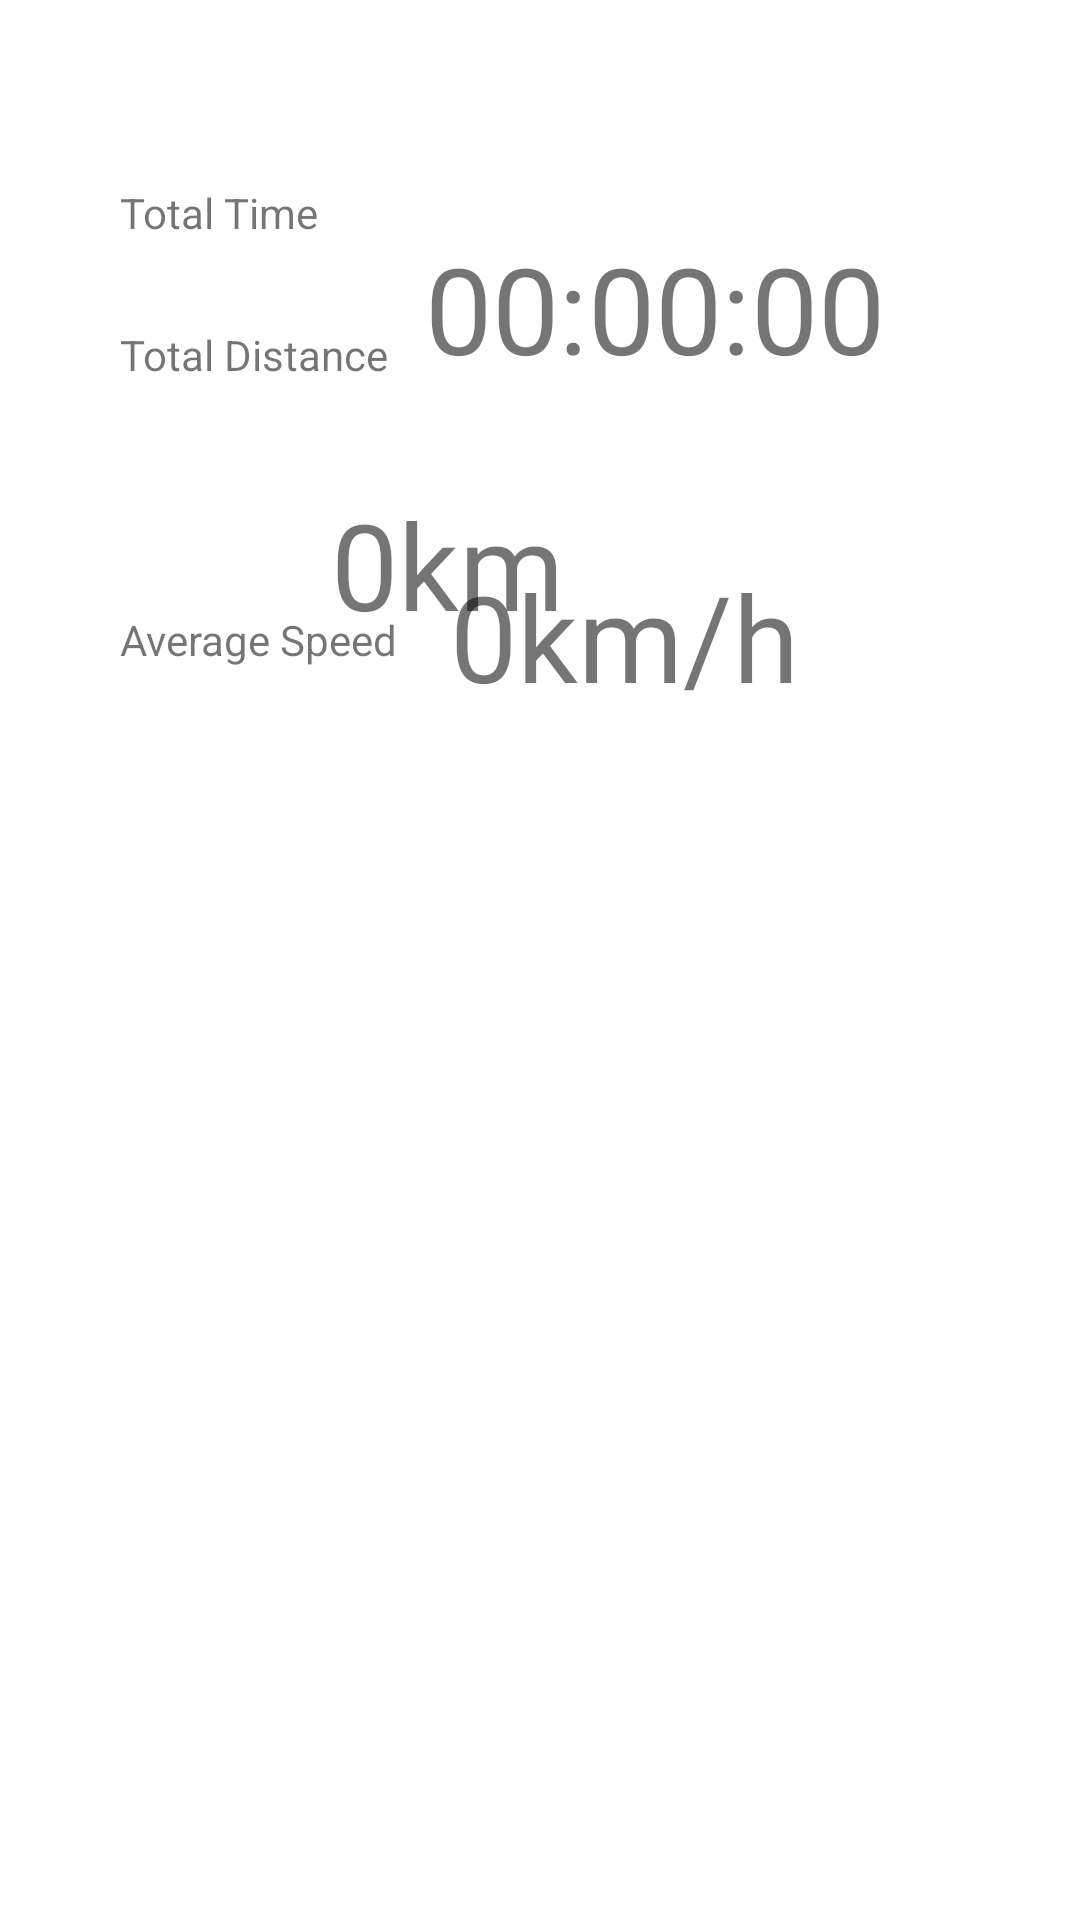

Write the Android layout XML for this screen, with the resource values it uses.
<!-- AndroidManifest.xml: application theme Theme.MyTrackingApp -->
<!-- res/layout/fragment_statistics.xml -->
<?xml version="1.0" encoding="utf-8"?>
<androidx.constraintlayout.widget.ConstraintLayout xmlns:android="http://schemas.android.com/apk/res/android"
    xmlns:app="http://schemas.android.com/apk/res-auto"
    xmlns:tools="http://schemas.android.com/tools"
    android:layout_width="match_parent"
    android:layout_height="match_parent"
    android:padding='16dp'>

    <com.google.android.material.textview.MaterialTextView
        android:id="@+id/tvTotalDistanceInfo"
        android:layout_width="wrap_content"
        android:layout_height="wrap_content"
        android:layout_marginStart="24dp"
        android:layout_marginBottom="76dp"
        android:text="Total Distance"
        app:layout_constraintBottom_toTopOf="@+id/tvAverageSpeedInfo"
        app:layout_constraintEnd_toStartOf="@+id/tvTotalDistance"
        app:layout_constraintHorizontal_bias="0.0"
        app:layout_constraintStart_toStartOf="parent" />

    <com.google.android.material.textview.MaterialTextView
        android:id="@+id/tvAverageSpeedInfo"
        android:layout_width="wrap_content"
        android:layout_height="wrap_content"
        android:layout_marginStart="24dp"
        android:layout_marginBottom="220dp"
        android:text="Average Speed"
        app:layout_constraintBottom_toTopOf="@+id/guideline"
        app:layout_constraintStart_toStartOf="parent" />

    <com.google.android.material.textview.MaterialTextView
        android:id="@+id/tvTotalTimeInfo"
        android:layout_width="wrap_content"
        android:layout_height="wrap_content"
        android:layout_marginStart="24dp"
        android:text="Total Time"
        app:layout_constraintBottom_toTopOf="@+id/tvTotalDistanceInfo"
        app:layout_constraintStart_toStartOf="parent"
        app:layout_constraintTop_toTopOf="@+id/guideline4"
        app:layout_constraintVertical_bias="0.475" />

    <com.google.android.material.textview.MaterialTextView
        android:id="@+id/tvAverageSpeed"
        android:layout_width="wrap_content"
        android:layout_height="wrap_content"
        android:layout_marginBottom="204dp"
        android:text="0km/h"
        android:textSize="40sp"
        app:layout_constraintBottom_toTopOf="@+id/guideline"
        app:layout_constraintEnd_toEndOf="parent"
        app:layout_constraintHorizontal_bias="0.186"
        app:layout_constraintStart_toEndOf="@+id/tvAverageSpeedInfo" />

    <com.google.android.material.textview.MaterialTextView
        android:id="@+id/tvTotalTime"
        android:layout_width="wrap_content"
        android:layout_height="wrap_content"
        android:layout_marginTop="60dp"
        android:text="@string/time_sek"
        android:textSize="40sp"
        app:layout_constraintEnd_toEndOf="parent"
        app:layout_constraintHorizontal_bias="0.42"
        app:layout_constraintStart_toEndOf="@+id/tvTotalTimeInfo"
        app:layout_constraintTop_toTopOf="parent"
        tools:ignore="HardcodedText" />

    <com.google.android.material.textview.MaterialTextView
        android:id="@+id/tvTotalDistance"
        android:layout_width="wrap_content"
        android:layout_height="wrap_content"
        android:layout_marginTop="32dp"
        android:layout_marginEnd="156dp"
        android:text="@string/distance"
        android:textSize="40sp"
        app:layout_constraintBottom_toTopOf="@+id/tvAverageSpeed"
        app:layout_constraintEnd_toEndOf="parent"
        app:layout_constraintTop_toBottomOf="@+id/tvTotalTime"
        app:layout_constraintVertical_bias="0.0" />

    <androidx.constraintlayout.widget.Guideline
        android:id="@+id/guideline"
        android:layout_width="wrap_content"
        android:layout_height="wrap_content"
        android:orientation="horizontal"
        app:layout_constraintGuide_percent="0.7017784" />

    <androidx.constraintlayout.widget.Guideline
        android:id="@+id/guideline3"
        android:layout_width="wrap_content"
        android:layout_height="wrap_content"
        android:orientation="vertical"
        app:layout_constraintGuide_begin="20dp" />

    <androidx.constraintlayout.widget.Guideline
        android:id="@+id/guideline4"
        android:layout_width="wrap_content"
        android:layout_height="wrap_content"
        android:orientation="horizontal"
        app:layout_constraintGuide_begin="20dp" />

    <androidx.constraintlayout.widget.Barrier
        android:id="@+id/barrier2"
        android:layout_width="wrap_content"
        android:layout_height="wrap_content"
        app:barrierDirection="left"
        app:constraint_referenced_ids="tvTotalTime,tvTotalDistance,tvAverageSpeed" />


</androidx.constraintlayout.widget.ConstraintLayout>
<!-- resources referenced by this layout -->
<resources>
  <string name="distance">0km</string>
  <string name="time_sek">00:00:00</string>
  <style name="Theme.MyTrackingApp" parent="Theme.MaterialComponents.DayNight.NoActionBar">
          
          <item name="colorPrimary">@color/blue_gray</item>
          <item name="colorPrimaryVariant">@color/brown_700</item>
          <item name="colorOnPrimary">@color/white</item>
  
          
          <item name="colorSecondary">@color/blue_gray</item>
          <item name="colorSecondaryVariant">#1E3935</item>
          <item name="colorOnSecondary">@color/black</item>
          
          <item name="android:statusBarColor" tools:targetApi="l">?attr/colorPrimaryVariant</item>
          
      </style>
  <color name="blue_gray">#2b6684</color>
  <color name="brown_700">#080118</color>
  <color name="white">#FFFFFFFF</color>
  <color name="black">#FF000000</color>
</resources>
